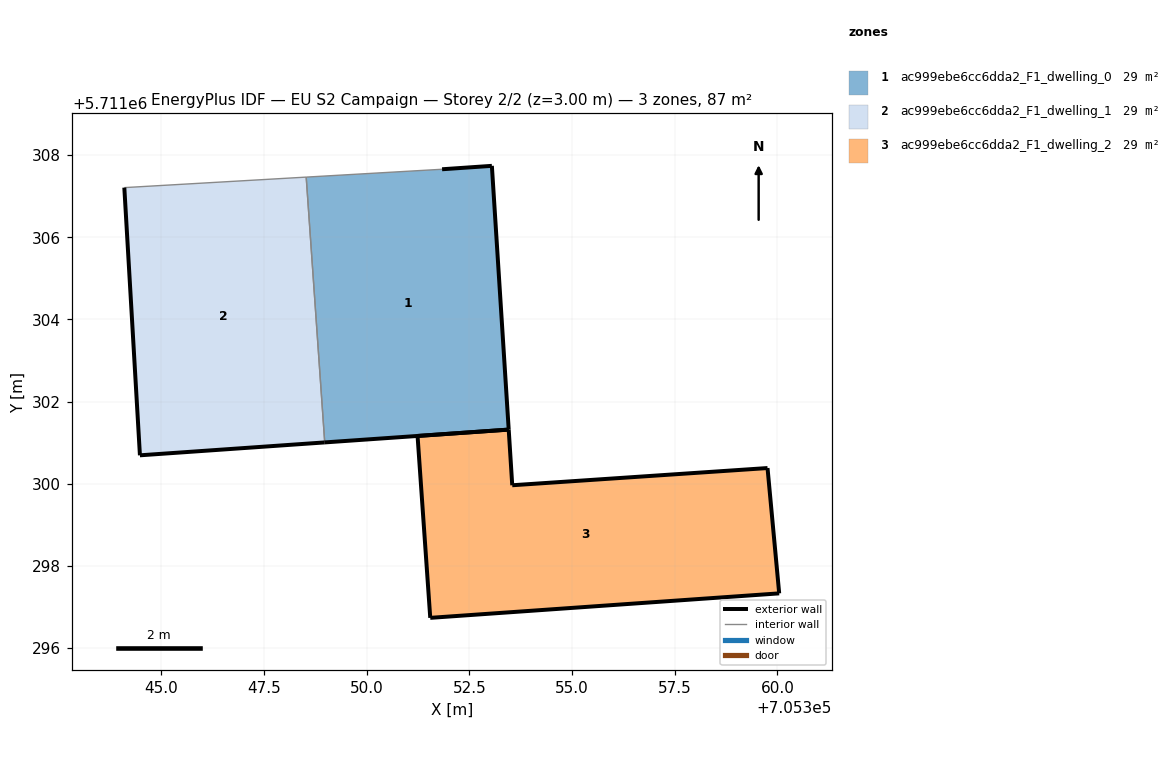
=== STOREY PLAN SPEC (per zone: floor XY polygon, exterior-wall plan segments, windows/doors) ===
zone 1: ac999ebe6cc6dda2_F1_dwelling_0  (29.1 m²)
  floor: (705353.46, 5711301.32) (705353.05, 5711307.74) (705351.84, 5711307.66) (705348.53, 5711307.46) (705348.98, 5711301.01)
  exterior wall: (705351.84, 5711307.66) – (705353.05, 5711307.74)  [1.2 m]
  exterior wall: (705353.05, 5711307.74) – (705353.46, 5711301.32)  [6.4 m]
  exterior wall: (705353.46, 5711301.32) – (705348.98, 5711301.01)  [4.5 m]
  interior walls: 2
zone 2: ac999ebe6cc6dda2_F1_dwelling_1  (29.1 m²)
  floor: (705348.98, 5711301.01) (705348.53, 5711307.46) (705344.10, 5711307.21) (705344.48, 5711300.69)
  exterior wall: (705348.98, 5711301.01) – (705344.48, 5711300.69)  [4.5 m]
  exterior wall: (705344.48, 5711300.69) – (705344.10, 5711307.21)  [6.5 m]
  interior walls: 2
zone 3: ac999ebe6cc6dda2_F1_dwelling_2  (29.1 m²)
  floor: (705360.04, 5711297.33) (705359.76, 5711300.38) (705353.54, 5711299.96) (705353.46, 5711301.32) (705351.24, 5711301.16) (705351.55, 5711296.74)
  exterior wall: (705351.55, 5711296.74) – (705351.24, 5711301.16)  [4.4 m]
  exterior wall: (705351.24, 5711301.16) – (705353.46, 5711301.32)  [2.2 m]
  exterior wall: (705353.46, 5711301.32) – (705353.54, 5711299.96)  [1.4 m]
  exterior wall: (705353.54, 5711299.96) – (705359.76, 5711300.38)  [6.2 m]
  exterior wall: (705359.76, 5711300.38) – (705360.04, 5711297.33)  [3.1 m]
  exterior wall: (705360.04, 5711297.33) – (705351.55, 5711296.74)  [8.5 m]

=== DERIVED (storey summary) ===
Building: EU S2 Campaign
Storey: 2 of 2  (floor level z = 3.00 m)
Storey gross floor area: 87.2 m²
Zones on this storey: 3
  - ac999ebe6cc6dda2_F1_dwelling_0: floor 29.1 m²; exterior wall 12.1 m (36.4 m²); WWR 0.0%
  - ac999ebe6cc6dda2_F1_dwelling_1: floor 29.1 m²; exterior wall 11.0 m (33.1 m²); WWR 0.0%
  - ac999ebe6cc6dda2_F1_dwelling_2: floor 29.1 m²; exterior wall 25.8 m (77.5 m²); WWR 0.0%
Zone adjacency (shared interzone walls):
  - ac999ebe6cc6dda2_F1_dwelling_0 ↔ ac999ebe6cc6dda2_F1_dwelling_1